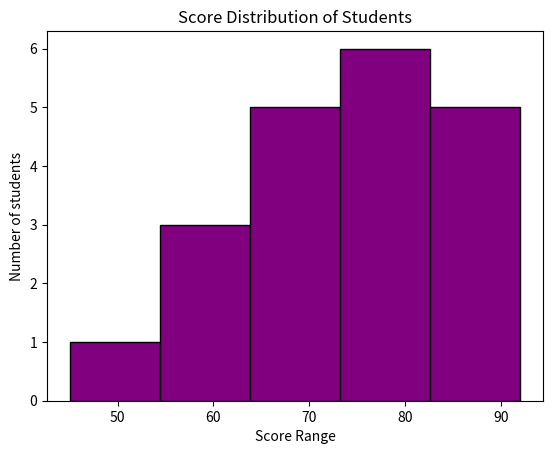

The script that saved this image:
#plt.hist(data, bin=number_of_bins, color='colorname' edgecolor='Black')
import matplotlib.pyplot as plt

scores = [45,67,89,56,78,88,92,60,74,81,59,66,75,82,90,85,70,73,68,77]

plt.hist(scores, bins=5, color='purple', edgecolor='black')
plt.xlabel('Score Range')
plt.ylabel('Number of students')
plt.title('Score Distribution of Students')
plt.show()